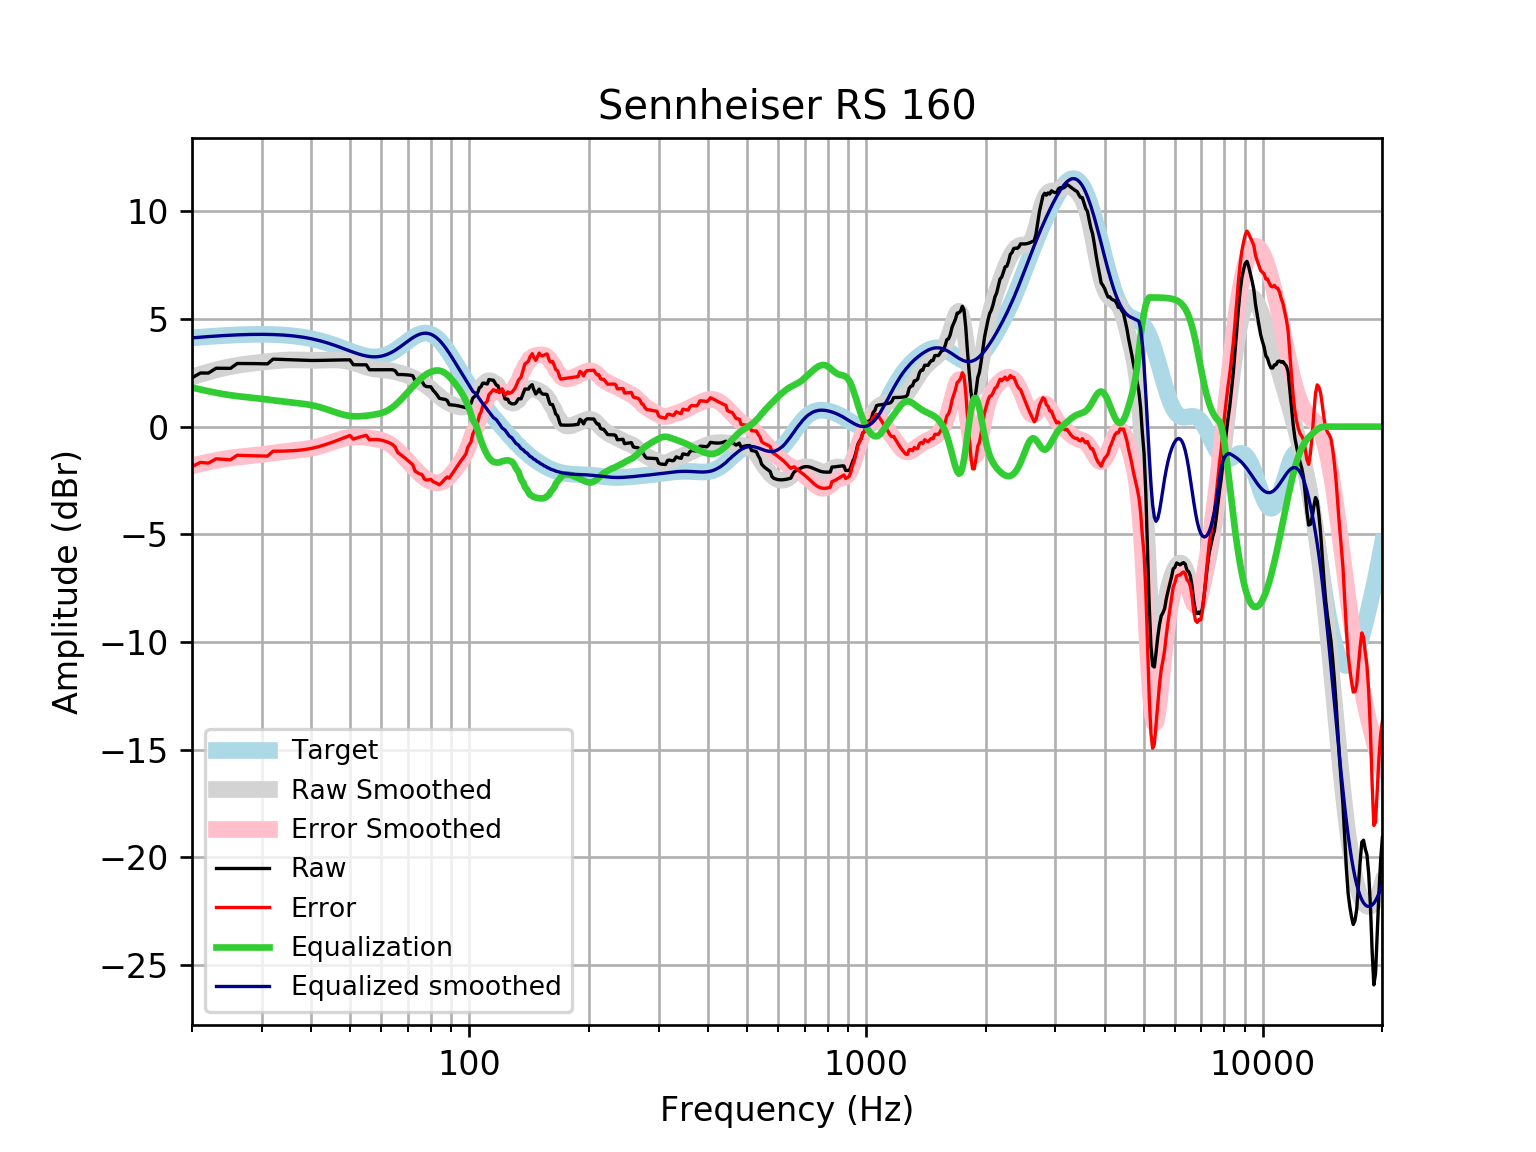

Data behind this chart, as committed beside it:
frequency, raw, error, smoothed, error_smoothed, equalization, equalized_raw, equalized_smoothed, target
20, 2.266, -1.854, 2.304, -1.817, 1.817, 4.083, 4.121, 4.121
21, 2.49, -1.662, 2.427, -1.725, 1.725, 4.216, 4.152, 4.152
22, 2.487, -1.694, 2.537, -1.644, 1.644, 4.131, 4.18, 4.18
23, 2.711, -1.494, 2.633, -1.572, 1.572, 4.283, 4.205, 4.205
24, 2.708, -1.519, 2.717, -1.509, 1.509, 4.217, 4.227, 4.227
25, 2.705, -1.539, 2.786, -1.459, 1.459, 4.164, 4.245, 4.245
26, 2.931, -1.328, 2.843, -1.417, 1.417, 4.348, 4.259, 4.259
27, 2.93, -1.341, 2.889, -1.382, 1.382, 4.312, 4.271, 4.271
28, 2.928, -1.35, 2.928, -1.351, 1.351, 4.279, 4.279, 4.278
29, 2.925, -1.357, 2.962, -1.321, 1.321, 4.247, 4.283, 4.283
30, 2.921, -1.363, 2.993, -1.291, 1.291, 4.211, 4.284, 4.284
31, 2.914, -1.367, 3.022, -1.259, 1.259, 4.173, 4.281, 4.281
32, 3.134, -1.141, 3.048, -1.227, 1.227, 4.36, 4.275, 4.275
33, 3.125, -1.14, 3.07, -1.195, 1.195, 4.32, 4.265, 4.265
34, 3.115, -1.136, 3.086, -1.165, 1.165, 4.28, 4.251, 4.251
35, 3.106, -1.127, 3.096, -1.137, 1.137, 4.243, 4.233, 4.233
36, 3.097, -1.115, 3.099, -1.112, 1.112, 4.209, 4.211, 4.211
37, 3.087, -1.098, 3.097, -1.088, 1.088, 4.175, 4.185, 4.185
38, 3.079, -1.075, 3.092, -1.062, 1.062, 4.142, 4.154, 4.155
39, 3.074, -1.046, 3.086, -1.033, 1.033, 4.107, 4.119, 4.12
40, 3.071, -1.009, 3.081, -0.9978, 0.9978, 4.069, 4.079, 4.08
41, 3.072, -0.9645, 3.08, -0.9552, 0.9552, 4.027, 4.035, 4.037
42, 3.076, -0.9132, 3.082, -0.9049, 0.9049, 3.98, 3.987, 3.989
43, 3.08, -0.8566, 3.087, -0.848, 0.848, 3.928, 3.935, 3.937
44, 3.085, -0.7962, 3.093, -0.7868, 0.7868, 3.872, 3.88, 3.881
45, 3.09, -0.7334, 3.097, -0.7241, 0.7241, 3.814, 3.821, 3.823
46, 3.093, -0.6691, 3.097, -0.6634, 0.6634, 3.756, 3.76, 3.762
47, 3.096, -0.6039, 3.09, -0.6081, 0.6081, 3.704, 3.698, 3.7
48, 3.098, -0.5385, 3.074, -0.5607, 0.5607, 3.659, 3.635, 3.636
49, 3.1, -0.4738, 3.049, -0.5235, 0.5235, 3.623, 3.572, 3.574
50, 3.101, -0.4113, 3.014, -0.4973, 0.4973, 3.598, 3.512, 3.512
51, 2.874, -0.5804, 2.971, -0.4822, 0.4822, 3.356, 3.454, 3.454
52, 2.873, -0.5268, 2.923, -0.4774, 0.4774, 3.35, 3.4, 3.4
53, 2.872, -0.4796, 2.871, -0.4812, 0.4812, 3.353, 3.352, 3.351
54, 2.87, -0.4395, 2.82, -0.4917, 0.4917, 3.362, 3.311, 3.31
55, 2.869, -0.4075, 2.772, -0.5068, 0.5068, 3.376, 3.279, 3.276
56, 2.64, -0.6121, 2.73, -0.5249, 0.5249, 3.165, 3.255, 3.253
57, 2.64, -0.5988, 2.697, -0.5453, 0.5453, 3.186, 3.242, 3.239
58, 2.64, -0.5966, 2.672, -0.5684, 0.5684, 3.209, 3.24, 3.237
59, 2.64, -0.6064, 2.654, -0.5959, 0.5959, 3.236, 3.25, 3.246
60, 2.639, -0.6285, 2.641, -0.6307, 0.6307, 3.27, 3.272, 3.268
61, 2.639, -0.6625, 2.629, -0.676, 0.676, 3.315, 3.305, 3.301
62, 2.639, -0.7074, 2.616, -0.7343, 0.7343, 3.373, 3.35, 3.346
63, 2.64, -0.762, 2.599, -0.8073, 0.8073, 3.447, 3.406, 3.402
64, 2.642, -0.8251, 2.576, -0.8951, 0.8951, 3.538, 3.471, 3.468
65, 2.596, -0.9456, 2.549, -0.996, 0.996, 3.592, 3.545, 3.542
66, 2.42, -1.203, 2.517, -1.107, 1.107, 3.527, 3.625, 3.622
67, 2.42, -1.288, 2.483, -1.226, 1.226, 3.646, 3.709, 3.707
68, 2.417, -1.379, 2.447, -1.35, 1.35, 3.767, 3.796, 3.796
69, 2.41, -1.474, 2.408, -1.476, 1.476, 3.886, 3.884, 3.884
70, 2.4, -1.571, 2.367, -1.602, 1.602, 4.002, 3.97, 3.97
71, 2.386, -1.666, 2.323, -1.728, 1.728, 4.115, 4.051, 4.053
72, 2.364, -1.764, 2.274, -1.852, 1.852, 4.216, 4.126, 4.128
73, 2.128, -2.067, 2.221, -1.971, 1.971, 4.099, 4.192, 4.195
74, 2.114, -2.137, 2.164, -2.084, 2.084, 4.198, 4.248, 4.251
75, 2.103, -2.192, 2.103, -2.188, 2.188, 4.292, 4.291, 4.295
76, 2.096, -2.229, 2.039, -2.282, 2.282, 4.378, 4.321, 4.325
77, 1.913, -2.428, 1.972, -2.364, 2.364, 4.277, 4.336, 4.341
78, 1.861, -2.48, 1.902, -2.435, 2.435, 4.295, 4.336, 4.34
79, 1.856, -2.468, 1.826, -2.494, 2.494, 4.349, 4.32, 4.324
... 553 more rows
